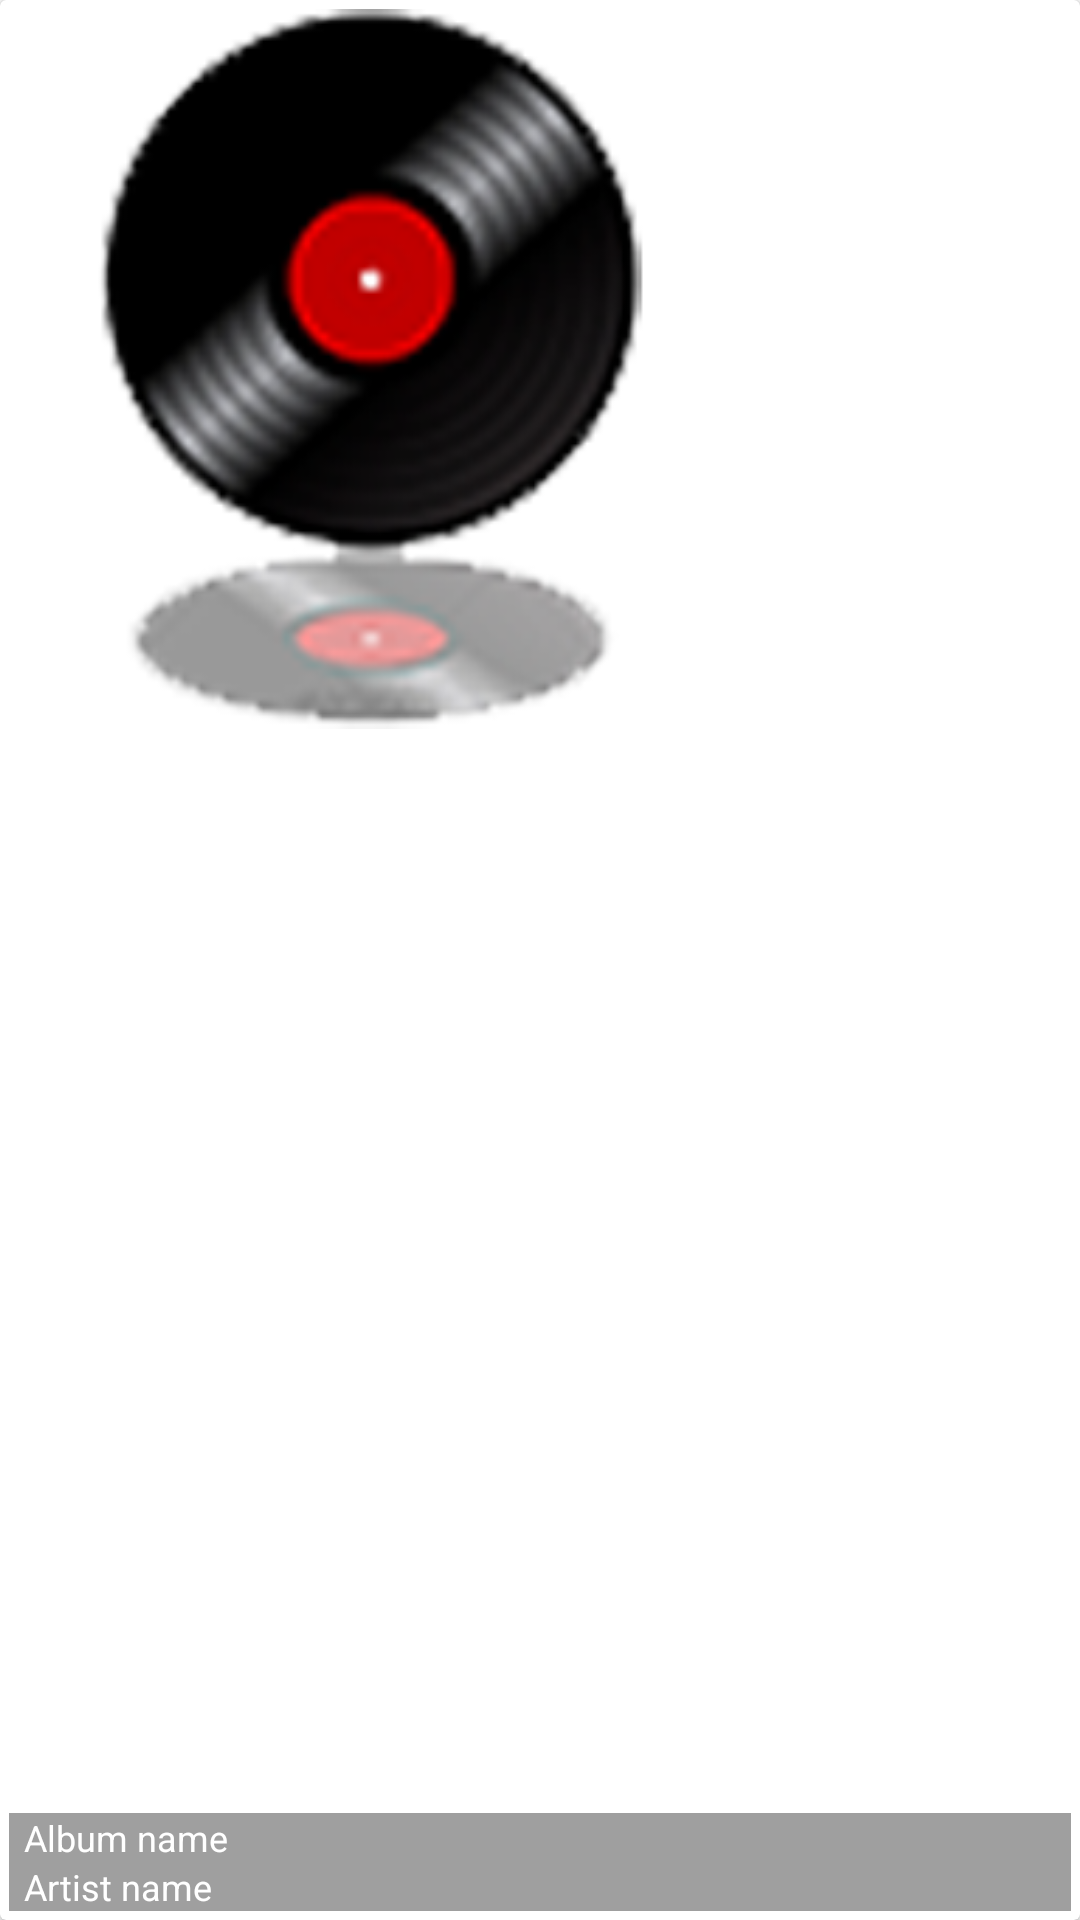

Reconstruct the res/layout file that produces this screen, plus the resources it refers to.
<!-- AndroidManifest.xml: application theme MyMaterialTheme -->
<!-- res/layout/album_item_3.xml -->
<?xml version="1.0" encoding="utf-8"?>
<android.support.v7.widget.CardView xmlns:android="http://schemas.android.com/apk/res/android"
    xmlns:card_view="http://schemas.android.com/apk/res-auto"
    android:layout_width="match_parent"
    android:layout_height="wrap_content"
    card_view:cardElevation="1dp"
    card_view:contentPadding="3dp">

    <RelativeLayout
        android:layout_width="wrap_content"
        android:layout_height="wrap_content"
        android:orientation="vertical">

        <ImageView
            android:id="@+id/imageAlbum"
            android:layout_width="wrap_content"
            android:layout_height="wrap_content"
            android:adjustViewBounds="true"
            android:maxHeight="240dp"
            android:maxWidth="240dp"
            android:minHeight="200dp"
            android:minWidth="200dp"
            android:src="@drawable/album_thumbnail2" />

        <LinearLayout
            android:layout_width="match_parent"
            android:layout_height="wrap_content"
            android:background="#60000000"
            android:orientation="vertical"
            android:layout_alignParentBottom="true"
            android:layout_alignParentStart="true"
            android:layout_marginBottom="53dp">


            <TextView
                android:id="@+id/txtAlbum"
                android:layout_width="wrap_content"
                android:layout_height="wrap_content"
                android:layout_marginLeft="5dp"
                android:singleLine="true"
                android:text="Album name"
                android:textColor="#fff"
                android:textSize="12dp" />
            <TextView
                android:id="@+id/txtArtist"
                android:layout_width="wrap_content"
                android:layout_height="wrap_content"
                android:layout_marginLeft="5dp"
                android:singleLine="true"
                android:text="Artist name"
                android:textColor="#fff"
                android:textSize="12dp" />
        </LinearLayout>
    </RelativeLayout>
</android.support.v7.widget.CardView>
<!-- resources referenced by this layout -->
<resources>
  <!-- drawable album_thumbnail2: png bitmap (drawable, 52338 bytes) -->
  <style name="MyMaterialTheme" parent="MyMaterialTheme.Base">
          <item name="android:windowContentTransitions">true</item>
          <item name="android:windowAllowEnterTransitionOverlap">true</item>
          <item name="android:windowAllowReturnTransitionOverlap">true</item>
          <item name="android:windowSharedElementEnterTransition">@android:transition/move</item>
          <item name="android:windowSharedElementExitTransition">@android:transition/move</item>
      </style>
  <style name="MyMaterialTheme.Base" parent="Theme.AppCompat.Light.DarkActionBar">
          <item name="windowNoTitle">true</item>
          <item name="windowActionBar">false</item>
          <item name="colorPrimary">@color/colorPrimary</item>
          <item name="colorPrimaryDark">@color/colorPrimaryDark</item>
          <item name="colorAccent">@color/colorAccent</item>
          <item name="android:navigationBarColor" tools:targetApi="21">@color/colorNavigationBar</item>
      </style>
  <color name="colorPrimary">#23134b</color>
  <color name="colorPrimaryDark">#180f2b</color>
  <color name="colorAccent">#ff9a02</color>
  <color name="colorNavigationBar">#000</color>
</resources>
